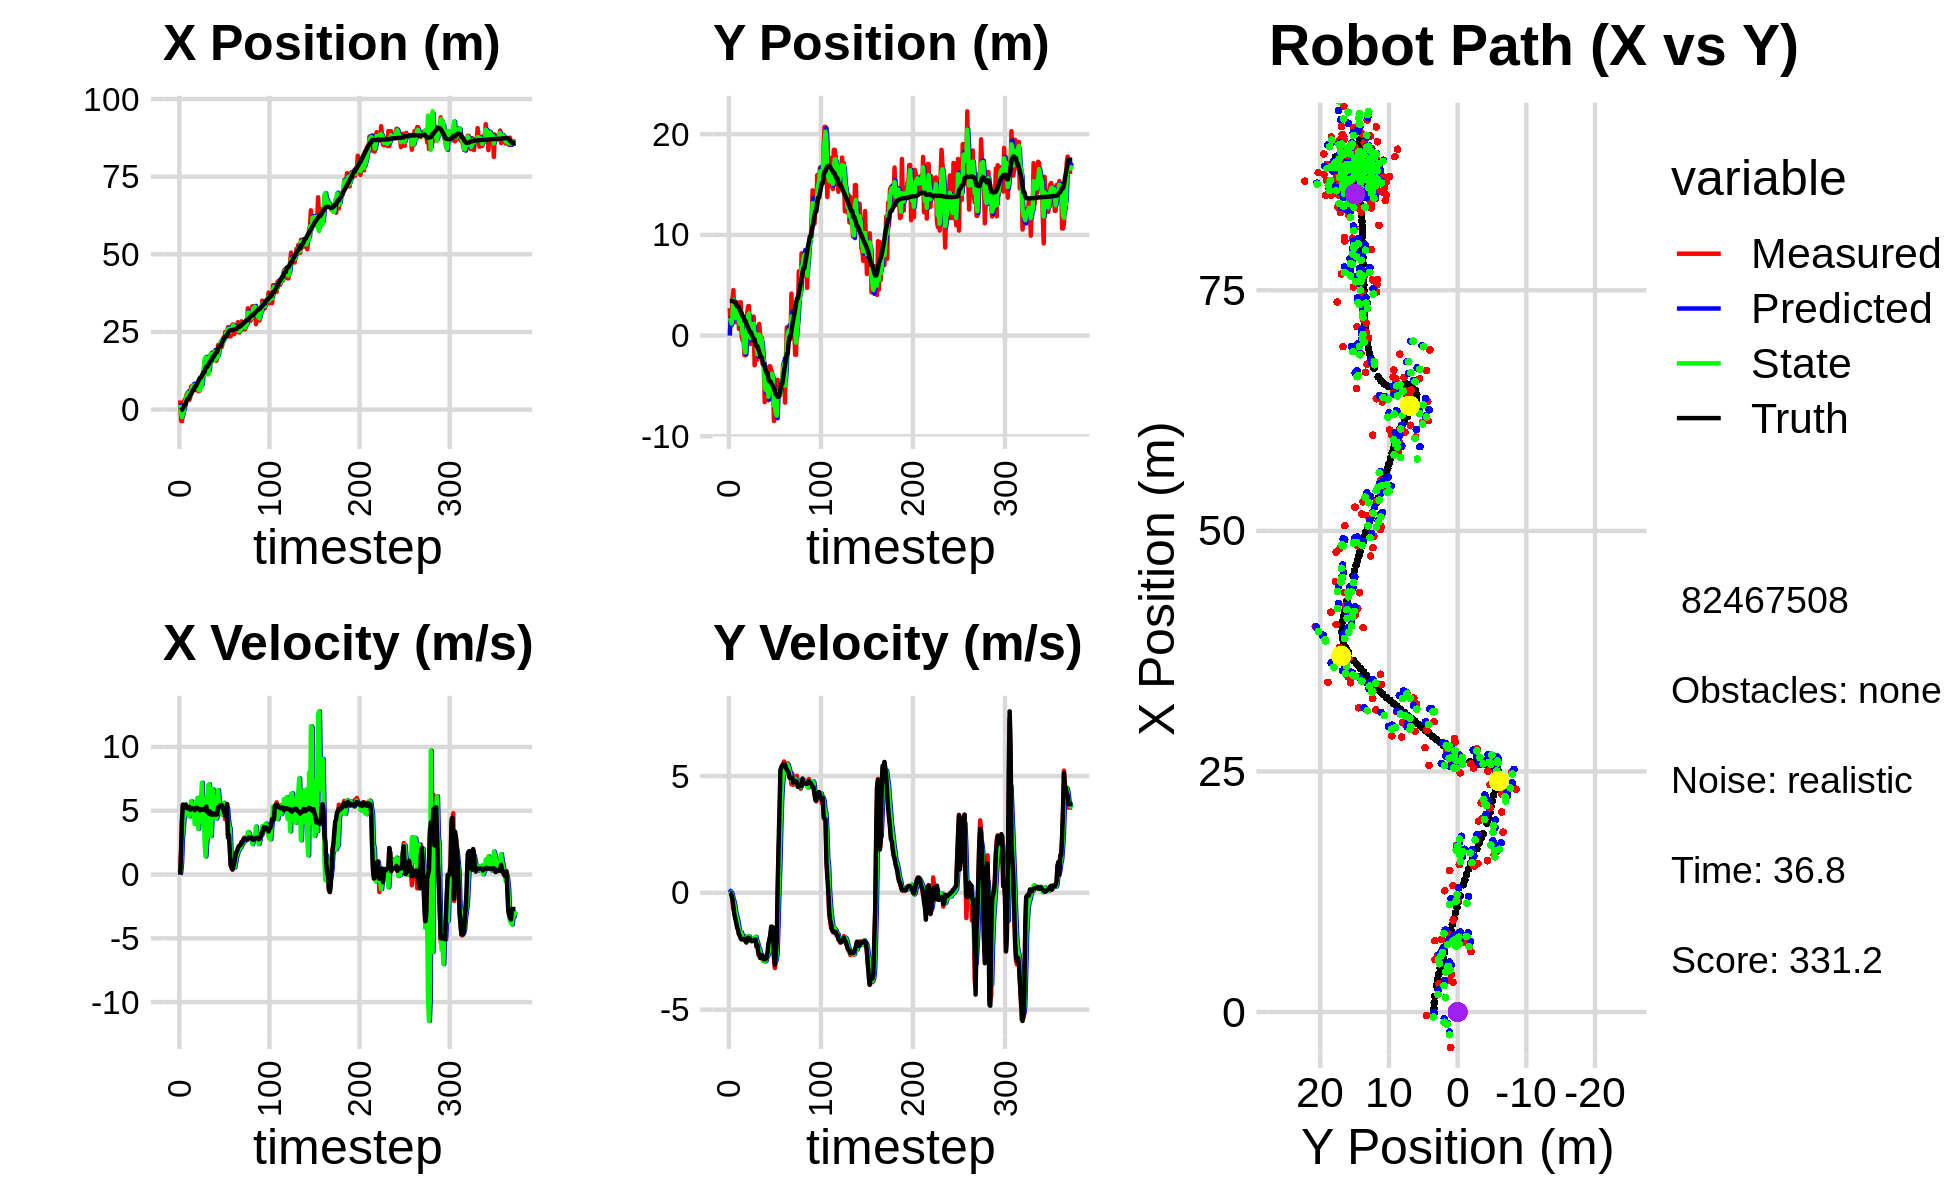

The file beside this chart, header and first rows:
0.000000000000000000e+00, 0.000000000000000000e+00, 0.000000000000000000e+00, -0.000000000000000000e+00, 0.000000000000000000e+00, 0.000000000000000000e+00, 0.000000000000000000e+00, 0.000000000000000000e+00, 0.000000000000000000e+00, 0.000000000000000000e+00, 0.000000000000000000e+00, 0.000000000000000000e+00, -1.851191375260201888e-01, 3.445808888625569999e+00, 0.000000000000000000e+00, 0.000000000000000000e+00, 0.000000000000000000e+00, 3.935333224944770336e-04
2.958577647938396282e+00, 2.722653150805037114e+00, 0.000000000000000000e+00, 0.000000000000000000e+00, 0.000000000000000000e+00, 0.000000000000000000e+00, 0.000000000000000000e+00, 0.000000000000000000e+00, 1.484840489840830280e+00, 1.741967293367964409e+00, 1.407155795314801450e-01, 8.533450949491075410e-02, -1.851191375260201888e-01, 3.445808888625569999e+00, 0.000000000000000000e+00, 0.000000000000000000e+00, 0.000000000000000000e+00, -3.178019251208752394e-04
-3.692241653948201030e+00, 1.009704633122576745e+00, 2.049998422044828850e+00, -2.504817454116239298e-03, 1.498912047793978353e+00, 1.750500744317455393e+00, 1.407155795314801450e-01, 8.533450949491075410e-02, -1.267128565446344446e+00, 1.518597364239099745e+00, 8.621750113049806430e-01, 4.413107320726305377e-02, -4.537533250722482897e-02, 3.445470137408209510e+00, 2.000000000000000000e+00, -5.000000000000000104e-03, 2.000000000000000000e+00, 1.221862505190074444e-03
-3.692241653948201030e+00, 1.009704633122576745e+00, 4.340214421521650934e+00, -8.258614120252824597e-02, -1.180911064315846470e+00, 1.523010471559826051e+00, 8.621750113049806430e-01, 4.413107320726305377e-02, -2.362449491638188626e+00, 1.189056698440144055e+00, 2.819104862447691318e+00, -3.076756790750143772e-02, -4.537533250722482897e-02, 3.445470137408209510e+00, 4.399000000000000021e+00, -1.100000000000000006e-01, 4.400000095367431641e+00, 1.902582868933677673e-02
-3.220617626381303555e-01, 3.565213175668684453e+00, 5.460635767838159182e+00, -3.822731489742962063e-01, -2.080539005393419405e+00, 1.185979941649393909e+00, 2.819104862447691318e+00, -3.076756790750143772e-02, -1.062579299619442086e+00, 1.965933384534422235e+00, 3.610143612885058140e+00, -2.050714461506779329e-01, 3.822713041888354257e-01, 3.437187510266922708e+00, 5.480000000000000426e+00, -2.710000000000000187e-01, 5.486000061035156250e+00, 6.989122182130813599e-02
-3.562596887753077257e-01, 4.521043396510101786e+00, 5.249643829778597670e+00, -6.915673997669270490e-01, -7.015649383309362497e-01, 1.945426239919354483e+00, 3.610143612885058140e+00, -2.050714461506779329e-01, -5.178286606868047759e-01, 3.530467464860937099e+00, 4.641089106010724663e+00, -3.417352005721714381e-01, 1.003349795718994963e+00, 3.396698212813096251e+00, 5.405999999999999694e+00, -5.999999999999999778e-01, 5.439000129699707031e+00, 1.309818327426910400e-01
3.264018907608194464e+00, 1.563011854274229284e+00, 5.428101804204243486e+00, -7.150767503710844242e-01, -5.371975008573226518e-02, 3.496293944803719800e+00, 4.641089106010724663e+00, -3.417352005721714381e-01, 1.819129439891672417e+00, 2.880952492785308738e+00, 4.645265989280618513e+00, -5.026518071172295654e-01, 1.624779239106120210e+00, 3.318394749782445974e+00, 5.386000000000000121e+00, -9.200000000000000400e-01, 5.464000225067138672e+00, 1.309818327426910400e-01
3.264018907608194464e+00, 1.563011854274229284e+00, 5.427514533438419164e+00, -1.033301525753671957e+00, 2.283656038819734224e+00, 2.830687312073585815e+00, 4.645265989280618513e+00, -5.026518071172295654e-01, 2.747066545501175572e+00, 1.995858144985237503e+00, 5.249083185248194283e+00, -7.991844715197766735e-01, 1.624779239106120210e+00, 3.318394749782445974e+00, 5.491999999999999993e+00, -1.094000000000000083e+00, 5.599999904632568359e+00, 1.881306916475296021e-01
4.830941453664745033e+00, 1.323917670704545024e+00, 5.110263791038150316e+00, -1.181197606465223426e+00, 3.271974864025994911e+00, 1.915939697833259903e+00, 5.249083185248194283e+00, -7.991844715197766735e-01, 4.160232029300413359e+00, 1.737730612929101470e+00, 5.023441770068718171e+00, -9.698238244881224324e-01, 2.752159610297249870e+00, 3.087019487497591363e+00, 5.211999999999999744e+00, -1.274000000000000021e+00, 5.364999771118164062e+00, 2.271529287099838257e-01
5.441216483228521028e+00, 3.280659391635835309e+00, 5.182463862899818530e+00, -1.410569850039726347e+00, 4.662576206307285531e+00, 1.640748230480289171e+00, 5.023441770068718171e+00, -9.698238244881224324e-01, 5.013586206554216496e+00, 2.629733431282015754e+00, 5.252916747231950012e+00, -1.116711235294812310e+00, 3.379391208299247662e+00, 2.918776466631035404e+00, 5.208999999999999631e+00, -1.489999999999999991e+00, 5.418000221252441406e+00, 2.657438218593597412e-01
5.441216483228521028e+00, 3.280659391635835309e+00, 4.999111222616390293e+00, -1.553741735877198549e+00, 5.538877881277411319e+00, 2.518062307752534590e+00, 5.252916747231950012e+00, -1.116711235294812310e+00, 5.465601925724061338e+00, 2.791521683242690344e+00, 5.189118339636896060e+00, -1.323011882473148715e+00, 3.379391208299247662e+00, 2.918776466631035404e+00, 5.182000000000000384e+00, -1.580999999999999961e+00, 5.418000221252441406e+00, 3.013386428356170654e-01
3.081228747862750694e+00, 6.615545896362113876e-01, 5.187371832585259135e+00, -1.760584922017530252e+00, 5.984513759687750678e+00, 2.659220494995375272e+00, 5.189118339636896060e+00, -1.323011882473148715e+00, 4.748285802909951059e+00, 1.382898844091553725e+00, 4.556427142264968921e+00, -1.608173284185792973e+00, 3.977016940365019071e+00, 2.734651818538015977e+00, 5.301000000000000156e+00, -1.782000000000000028e+00, 5.592000007629394531e+00, 3.271990120410919189e-01
3.865098729233835684e+00, 8.840803045646644653e-01, 5.003659421268272567e+00, -1.818891733107685038e+00, 5.203928517136447773e+00, 1.222081515672974295e+00, 4.556427142264968921e+00, -1.608173284185792973e+00, 4.393603738077051624e+00, 1.118364636352671360e+00, 4.983087232608624184e+00, -1.700894258998654873e+00, 4.575344576933028762e+00, 2.532631172971919753e+00, 5.078999999999999737e+00, -1.846999999999999975e+00, 5.403999805450439453e+00, 3.486614227294921875e-01
7.415034308845322109e+00, 3.316364778767722399e+00, 5.064748481358101628e+00, -1.841098357704957111e+00, 4.891912461337914131e+00, 9.482752104528058279e-01, 4.983087232608624184e+00, -1.700894258998654873e+00, 5.865920898963776331e+00, 2.406537492587096594e+00, 5.743466784869935893e+00, -1.674713882518775288e+00, 5.066486850237602368e+00, 2.353956772785922968e+00, 5.189000000000000057e+00, -1.965000000000000080e+00, 5.547999858856201172e+00, 3.486614227294921875e-01
7.340088024513478082e+00, -9.752838429476538840e-02, 5.149117392045569730e+00, -1.986441963014935030e+00, 6.440267577450770276e+00, 2.239066104335218910e+00, 5.743466784869935893e+00, -1.674713882518775288e+00, 6.988446818249353321e+00, 1.466241563235341161e+00, 5.324393555786912202e+00, -1.792637288133614559e+00, 5.660948290906135938e+00, 2.125672652077450486e+00, 5.166000000000000369e+00, -1.997999999999999998e+00, 5.539000034332275391e+00, 3.681905865669250488e-01
7.673131361538827022e+00, -4.770791985940737723e-01, 5.069952859580784121e+00, -1.949924034989374499e+00, 7.520886173828044363e+00, 1.286977834421979772e+00, 5.324393555786912202e+00, -1.792637288133614559e+00, 7.591581637071823430e+00, 1.828106643486817617e-01, 5.200759263248836639e+00, -1.937492936449665804e+00, 6.243998065626434446e+00, 1.900999500994496882e+00, 5.185999999999999943e+00, -1.989000000000000101e+00, 5.554999828338623047e+00, 3.671638965606689453e-01
7.673131361538827022e+00, -4.770791985940737723e-01, 5.133824398799358590e+00, -1.973283315262256643e+00, 8.111657563396706294e+00, -1.093862929628483527e-02, 5.200759263248836639e+00, -1.937492936449665804e+00, 7.777655156372221157e+00, -1.669861705225614279e-01, 5.356188859102614330e+00, -1.948825630790147256e+00, 6.243998065626434446e+00, 1.900999500994496882e+00, 5.184999999999999609e+00, -1.993000000000000105e+00, 5.554999828338623047e+00, 3.669592440128326416e-01
6.268602147285488257e+00, -1.950104401572392732e+00, 4.748266512083536561e+00, -1.850184615943828215e+00, 8.313274042282483123e+00, -3.618687336015761757e-01, 5.356188859102614330e+00, -1.948825630790147256e+00, 7.846144903343633459e+00, -1.335975018510732637e+00, 3.964718452227843137e+00, -1.965190985235689913e+00, 7.325495258100454876e+00, 1.482888295592007299e+00, 5.041000000000000369e+00, -1.965000000000000080e+00, 5.410999774932861328e+00, 3.715563714504241943e-01
6.268602147285488257e+00, -1.950104401572392732e+00, 4.999970317588817714e+00, -1.991537219019411165e+00, 8.242616748566417684e+00, -1.532494117034301606e+00, 3.964718452227843137e+00, -1.965190985235689913e+00, 6.804012619825737573e+00, -1.673050864765141421e+00, 5.113279218085629019e+00, -1.972640291547679281e+00, 7.325495258100454876e+00, 1.482888295592007299e+00, 5.195999999999999730e+00, -2.072000000000000064e+00, 5.593999862670898438e+00, 3.790484666824340820e-01
8.100961818785822999e+00, 1.255693665187237462e+00, 5.347422802125367802e+00, -2.129930951550407237e+00, 7.315340541634300919e+00, -1.870314893919909238e+00, 5.113279218085629019e+00, -1.972640291547679281e+00, 7.405766744201157437e+00, 4.724835358618606485e-02, 5.761683151137043879e+00, -1.922334918536139137e+00, 7.924263491995238162e+00, 1.245910837076164679e+00, 5.232000000000000206e+00, -2.112999999999999989e+00, 5.643000125885009766e+00, 3.790484666824340820e-01
7.529154076621701108e+00, 2.330249979627577073e+00, 5.122277541231579967e+00, -2.060027373524262462e+00, 7.981935059314861469e+00, -1.449851382674278710e-01, 5.761683151137043879e+00, -1.922334918536139137e+00, 7.400766296573280556e+00, 7.031887122323995376e-01, 5.999094450549489643e+00, -2.012075999905031942e+00, 8.523228183000204794e+00, 1.004553510792483006e+00, 5.208999999999999631e+00, -2.032999999999999918e+00, 5.591000080108642578e+00, 3.823758363723754883e-01
5.909126296520399890e+00, 2.927745297232654309e+00, 5.014639301026693197e+00, -1.878674502109282773e+00, 8.000675741628230142e+00, 5.019811122418963434e-01, 5.999094450549489643e+00, -2.012075999905031942e+00, 8.159435592512673807e+00, 2.007767291839948953e+00, 3.575376452059948917e+00, -1.850963556210529770e+00, 9.120409503122221651e+00, 7.761511342948217429e-01, 5.142999999999999794e+00, -1.921000000000000041e+00, 5.489999771118164062e+00, 3.584532737731933594e-01
5.909126296520399890e+00, 2.927745297232654309e+00, 4.976486429889581231e+00, -1.886336952230516006e+00, 8.516973237718667988e+00, 1.822670936218895976e+00, 3.575376452059948917e+00, -1.850963556210529770e+00, 6.169269966713923026e+00, 2.201040743112028686e+00, 5.632503846566378591e+00, -1.879269815394652543e+00, 9.711380496729384859e+00, 5.536121866644203582e-01, 5.133000000000000007e+00, -1.947000000000000064e+00, 5.489999771118164062e+00, 3.623165786266326904e-01
7.287126078644939220e+00, -8.241423825300188133e-01, 5.151887450553219061e+00, -2.012465705538058813e+00, 6.732520351370561151e+00, 2.013113761572563387e+00, 5.632503846566378591e+00, -1.879269815394652543e+00, 6.819306085084877012e+00, 2.551383263384445765e-01, 5.662349262411879636e+00, -2.057028363227708212e+00, 1.029290820616558300e+01, 3.273899101059829508e-01, 5.028999999999999915e+00, -1.969000000000000083e+00, 5.401000022888183594e+00, 3.724000751972198486e-01
7.287126078644939220e+00, -8.241423825300188133e-01, 5.199714729233373411e+00, -2.065669234615773231e+00, 7.385541011326065330e+00, 4.943549001567373868e-02, 5.662349262411879636e+00, -2.057028363227708212e+00, 7.076883620304563749e+00, -2.486368562697227336e-01, 5.798784625325247966e+00, -2.051233178990707895e+00, 1.029290820616558300e+01, 3.273899101059829508e-01, 5.125000000000000000e+00, -2.044000000000000039e+00, 5.518000125885009766e+00, 3.781471550464630127e-01
9.560187831078950538e+00, 6.529933950967420353e-01, 5.186703881767127378e+00, -2.060500468880182900e+00, 7.656762082837088812e+00, -4.537601741687935508e-01, 5.798784625325247966e+00, -2.051233178990707895e+00, 7.352948512883847876e+00, 2.269139987440351725e-01, 7.193541882855633673e+00, -2.011043902017028984e+00, 1.088212634582564142e+01, 9.359903529099951325e-02, 5.118000000000000327e+00, -2.068000000000000060e+00, 5.519999980926513672e+00, 3.781471550464630127e-01
1.144031857694146659e+01, 5.896927854684006487e-01, 5.060890251333518997e+00, -2.030418580690432240e+00, 8.072302701169411066e+00, 2.580960854233227408e-02, 7.193541882855633673e+00, -2.011043902017028984e+00, 1.152952041938349481e+01, 2.195390615241948895e-01, 4.088358670844922216e+00, -2.026135005516456644e+00, 1.146631671467230795e+01, -1.439149830201351676e-01, 5.059999999999999609e+00, -2.056000000000000050e+00, 5.460999965667724609e+00, 3.815386295318603516e-01
1.260175158064086531e+01, 1.886358692557619676e+00, 5.077050100392966669e+00, -1.992405138642502793e+00, 1.193835628646798774e+01, 1.692556097254921399e-02, 4.088358670844922216e+00, -2.026135005516456644e+00, 1.118240801367553239e+01, 1.169754811084290802e+00, 5.995973463508774692e+00, -1.934654471186146196e+00, 1.204850055241867324e+01, -3.782952280938579048e-01, 5.133000000000000007e+00, -2.020000000000000018e+00, 5.515999794006347656e+00, 3.739666640758514404e-01
1.543606974140279497e+01, -2.947538898586190559e+00, 5.153382514256859892e+00, -2.022360543970418867e+00, 1.178200536002641030e+01, 9.762893639656762268e-01, 5.995973463508774692e+00, -1.934654471186146196e+00, 1.627709829642907025e+01, -3.639003408287193597e-01, 2.543980836354706287e+00, -1.930665596825624108e+00, 1.204850055241867324e+01, -3.782952280938579048e-01, 5.136999999999999567e+00, -2.008999999999999897e+00, 5.515999794006347656e+00, 3.739666640758514404e-01
1.313019997635075420e+01, 6.813491123357073853e-01, 4.941455720957586450e+00, -1.935527333406023232e+00, 1.653149638006454225e+01, -5.569669005112818372e-01, 2.543980836354706287e+00, -1.930665596825624108e+00, 1.679396731021988032e+01, 2.043055727320495230e-01, 1.417643751713720146e+00, -1.883028166424266514e+00, 1.322589541923052536e+01, -8.404598685087834031e-01, 5.049999999999999822e+00, -1.991000000000000103e+00, 5.427999973297119141e+00, 3.733236193656921387e-01
1.517949713704508063e+01, -2.391070768488162912e+00, 5.614760578053114237e+00, -2.314258433092748479e+00, 1.693573168539125362e+01, 1.600275608962287155e-02, 1.417643751713720146e+00, -1.883028166424266514e+00, 1.666657415930377795e+01, -7.910369322569889006e-01, 2.550231283917156588e+00, -2.052004900625085781e+00, 1.373922397157122788e+01, -1.052376791965456970e+00, 5.323999999999999844e+00, -2.273000000000000131e+00, 5.789000034332275391e+00, 3.909569680690765381e-01
1.517949713704508063e+01, -2.391070768488162912e+00, 4.731255355629718551e+00, -2.143095038157096788e+00, 1.692159728769549432e+01, -9.962374223194975231e-01, 2.550231283917156588e+00, -2.052004900625085781e+00, 1.652611916300066852e+01, -1.860671265066901281e+00, 3.139828212946776276e+00, -2.151725821216190049e+00, 1.373922397157122788e+01, -1.052376791965456970e+00, 4.908999999999999808e+00, -2.225999999999999979e+00, 5.389999866485595703e+00, 4.253172278404235840e-01
1.162125946571391744e+01, -1.269345058055193834e-02, 5.174733545856662786e+00, -2.646029927883961186e+00, 1.684010198429534455e+01, -2.075843847188520108e+00, 3.139828212946776276e+00, -2.151725821216190049e+00, 1.131200416958241561e+01, -1.347431593833677610e+00, 6.991742453300984650e+00, -2.399296951497548402e+00, 1.430656673017967506e+01, -1.312853382353652787e+00, 4.927999999999999936e+00, -2.520999999999999908e+00, 5.534999847412109375e+00, 4.726755917072296143e-01
1.470772051770420141e+01, 1.161449625611010950e+00, 4.720954384228430278e+00, -2.605044306954213962e+00, 1.201117841491251426e+01, -1.587361288983432539e+00, 6.991742453300984650e+00, -2.399296951497548402e+00, 1.219169097855239947e+01, 8.692888942938625796e-02, 7.082562950224552623e+00, -2.386516879552041281e+00, 1.486655284425066093e+01, -1.601079509040379989e+00, 4.758000000000000007e+00, -2.623000000000000220e+00, 5.433000087738037109e+00, 5.042276382446289062e-01
1.730612601287225161e+01, 1.470891971338710302e-01, 5.034400354352444928e+00, -2.778005232553743209e+00, 1.289994727357485438e+01, -1.517227985258178813e-01, 7.082562950224552623e+00, -2.386516879552041281e+00, 1.723955587826980107e+01, -3.281790721859498272e-02, 4.161237342187222410e+00, -2.567675647701613162e+00, 1.542510463238132701e+01, -1.910012767128308919e+00, 4.945999999999999730e+00, -2.786000000000000032e+00, 5.676000118255615234e+00, 5.042276382446289062e-01
1.534037651130042867e+01, -2.443377238873045976e-01, 4.855394040841609637e+00, -2.757935086914379941e+00, 1.765567961248852313e+01, -2.895854719887562823e-01, 4.161237342187222410e+00, -2.567675647701613162e+00, 1.796496920044833345e+01, -2.759886088633045631e-01, 3.009044338020669951e+00, -2.656590626825273915e+00, 1.588542033709010148e+01, -2.171284243567413785e+00, 4.716999999999999638e+00, -2.689000000000000057e+00, 5.429999828338623047e+00, 5.187146067619323730e-01
1.534037651130042867e+01, -2.443377238873045976e-01, 4.793883445640809704e+00, -2.736618588521189999e+00, 1.826587363425040067e+01, -5.416476715458320434e-01, 3.009044338020669951e+00, -2.656590626825273915e+00, 1.565846045960585364e+01, -4.362249328293369421e-01, 4.797408567860833806e+00, -2.696259728563930036e+00, 1.588542033709010148e+01, -2.171284243567413785e+00, 4.676000000000000156e+00, -2.666999999999999815e+00, 5.382999897003173828e+00, 5.187146067619323730e-01
1.842058779305293470e+01, -2.898916639654546934e+00, 5.134722951035199046e+00, -2.901899623733728895e+00, 1.613820131639193534e+01, -7.058509056857299457e-01, 4.797408567860833806e+00, -2.696259728563930036e+00, 1.551737208720170536e+01, -2.068762998428327560e+00, 6.689252547354799461e+00, -2.882809068068640013e+00, 1.697094012791302475e+01, -2.789158389315996800e+00, 4.804999999999999716e+00, -2.797000000000000153e+00, 5.559999942779541016e+00, 5.144018530845642090e-01
1.842058779305293470e+01, -2.898916639654546934e+00, 4.742167770229666068e+00, -2.807662295017751219e+00, 1.618629734193718406e+01, -2.357043905235191694e+00, 6.689252547354799461e+00, -2.882809068068640013e+00, 1.789589002661316997e+01, -2.546296733052779704e+00, 5.360443056736233558e+00, -2.842630321187931575e+00, 1.697094012791302475e+01, -2.789158389315996800e+00, 4.775999999999999801e+00, -2.846999999999999975e+00, 5.559999942779541016e+00, 5.345630645751953125e-01
1.868788541811287729e+01, -6.609013602678507127e+00, 4.618256974948921290e+00, -2.734299292122861491e+00, 1.843193433228679368e+01, -2.830559765171572817e+00, 5.360443056736233558e+00, -2.842630321187931575e+00, 1.867265389212377613e+01, -5.143912126669537344e+00, 4.875862664212952780e+00, -2.943383207293914783e+00, 1.751945544750181227e+01, -3.114635512743558987e+00, 4.708999999999999631e+00, -2.846999999999999975e+00, 5.502999782562255859e+00, 5.345630645751953125e-01
1.632316340489068196e+01, -5.315646336698510943e+00, 4.746981249861137897e+00, -2.865867208990439341e+00, 1.916024015854507212e+01, -5.438250447398928600e+00, 4.875862664212952780e+00, -2.943383207293914783e+00, 1.613074870888704737e+01, -5.399350529551853128e+00, 6.064751364103337039e+00, -2.909540272756791168e+00, 1.806049396093579418e+01, -3.441039131057513689e+00, 4.711000000000000298e+00, -2.838000000000000078e+00, 5.499000072479248047e+00, 5.431533455848693848e-01
1.572908903630024469e+01, -4.341619358453229438e+00, 4.679185895798639194e+00, -2.681355946224748710e+00, 1.673722384529738250e+01, -5.690304556827531890e+00, 6.064751364103337039e+00, -2.909540272756791168e+00, 1.735566745033207070e+01, -4.844753862089661745e+00, 4.384090126314839964e+00, -2.746313774422654674e+00, 1.850911380324237143e+01, -3.712065742173856542e+00, 4.698000000000000398e+00, -2.749000000000000110e+00, 5.442999839782714844e+00, 5.203592777252197266e-01
1.673196054968218505e+01, -5.769544885026471448e+00, 4.592421917972635548e+00, -2.631636804253758566e+00, 1.779407646296355594e+01, -5.119385239531927034e+00, 4.384090126314839964e+00, -2.746313774422654674e+00, 1.678341882410474639e+01, -5.347574274224103696e+00, 4.815103554728072055e+00, -2.686977957304742759e+00, 1.850911380324237143e+01, -3.712065742173856542e+00, 4.716000000000000192e+00, -2.555000000000000160e+00, 5.363999843597412109e+00, 5.203592777252197266e-01
2.079413582330007060e+01, -6.414264247897469851e+00, 4.983854402837779141e+00, -2.384705714574570479e+00, 1.726492917957755324e+01, -5.616272069954577617e+00, 4.815103554728072055e+00, -2.686977957304742759e+00, 1.691937936256510255e+01, -6.083926857930547882e+00, 6.614480241925216220e+00, -2.575001963166974051e+00, 1.961932040695453239e+01, -4.284601734314668064e+00, 5.267999999999999794e+00, -2.165999999999999925e+00, 5.696000099182128906e+00, 4.462889432907104492e-01
1.983309166078652908e+01, -3.048718140834027146e+00, 5.317461459366834120e+00, -2.124071021874785359e+00, 1.758082738675762258e+01, -6.341427054247245287e+00, 6.614480241925216220e+00, -2.575001963166974051e+00, 1.939463710721379996e+01, -5.228451117522686431e+00, 5.606301365150665461e+00, -2.406855018144647751e+00, 2.022405673563852702e+01, -4.522831008246456008e+00, 5.330000000000000071e+00, -2.008999999999999897e+00, 5.696000099182128906e+00, 3.800339400768280029e-01
1.983309166078652908e+01, -3.048718140834027146e+00, 5.459615928996664813e+00, -1.826374155661016463e+00, 1.995526724372886562e+01, -5.469136619337151117e+00, 5.606301365150665461e+00, -2.406855018144647751e+00, 2.000689920688182966e+01, -3.939145064316244671e+00, 5.446658949004999251e+00, -2.032398203842224138e+00, 2.022405673563852702e+01, -4.522831008246456008e+00, 5.277000000000000135e+00, -1.820000000000000062e+00, 5.583000183105468750e+00, 3.228220343589782715e-01
2.173839093731671213e+01, -3.435470030815674036e+00, 5.431899915955879621e+00, -1.551021018352207514e+00, 2.055156510178233020e+01, -4.142384884700467396e+00, 5.446658949004999251e+00, -2.032398203842224138e+00, 2.167982548017964106e+01, -3.919369188698069273e+00, 5.125474881751137524e+00, -1.821611619864765608e+00, 2.073111773984475192e+01, -4.692435787500103928e+00, 5.453000000000000291e+00, -1.445000000000000062e+00, 5.640999794006347656e+00, 2.781378924846649170e-01
2.010322035834995091e+01, -3.643019602316482253e+00, 5.582670627314314515e+00, -1.485771548370353523e+00, 2.219237296835475348e+01, -4.101530350684545745e+00, 5.125474881751137524e+00, -1.821611619864765608e+00, 2.208097238703192033e+01, -3.794878935043175971e+00, 4.702154750969971708e+00, -1.642952670127366899e+00, 2.134105636181345034e+01, -4.864605472268084263e+00, 5.450999999999999623e+00, -1.451999999999999957e+00, 5.640999794006347656e+00, 2.601105570793151855e-01
2.122791470550306769e+01, -4.676161483143088660e+00, 5.155178656140113169e+00, -1.740291313898702619e+00, 2.255118786212891635e+01, -3.959174202055912861e+00, 4.702154750969971708e+00, -1.642952670127366899e+00, 2.144843424970606094e+01, -4.201617917928454737e+00, 5.131590701120622100e+00, -1.679185623328106391e+00, 2.196016456149877527e+01, -5.032107875913607309e+00, 5.250000000000000000e+00, -1.497000000000000108e+00, 5.459000110626220703e+00, 3.255687355995178223e-01
2.316675271098159072e+01, -8.483187481974567845e+00, 5.304237563619596862e+00, -2.804472119434750610e+00, 2.196159331981812457e+01, -4.369536480261265510e+00, 5.131590701120622100e+00, -1.679185623328106391e+00, 2.193806795250874231e+01, -6.979956040925706873e+00, 5.621322430522992519e+00, -2.381735310741855294e+00, 2.255041362287916940e+01, -5.240492388722131523e+00, 5.062000000000000277e+00, -2.677000000000000046e+00, 5.727000236511230469e+00, 4.863610565662384033e-01
2.264128606002191546e+01, -6.429993495889566368e+00, 4.719978750578802007e+00, -3.220496726617165795e+00, 2.250020019556104245e+01, -7.218129571999892136e+00, 5.621322430522992519e+00, -2.381735310741855294e+00, 2.239441822329312970e+01, -6.912376437225720593e+00, 5.309274337276824518e+00, -2.771505295821575565e+00, 2.311825419964571182e+01, -5.550866648713864926e+00, 4.825000000000000178e+00, -3.084999999999999964e+00, 5.727000236511230469e+00, 5.987557172775268555e-01
2.499303032453234508e+01, -7.901948735404825008e+00, 4.324306688170431734e+00, -2.950525048959981689e+00, 2.292534565702081295e+01, -7.189526966807878061e+00, 5.309274337276824518e+00, -2.771505295821575565e+00, 2.328174653580587972e+01, -7.640416305207609504e+00, 5.212958198806490806e+00, -2.885609445637205006e+00, 2.354322101154904701e+01, -5.830484913135417280e+00, 4.620000000000000107e+00, -2.642999999999999794e+00, 5.322000026702880859e+00, 5.987557172775268555e-01
2.499303032453234508e+01, -7.901948735404825008e+00, 4.748751725709038141e+00, -2.224610664246990943e+00, 2.380304235568652871e+01, -7.928977249771330449e+00, 5.212958198806490806e+00, -2.885609445637205006e+00, 2.473700930217061966e+01, -7.947095804329713964e+00, 4.874013552904180813e+00, -2.585657901885996424e+00, 2.354322101154904701e+01, -5.830484913135417280e+00, 5.107999999999999652e+00, -2.088000000000000078e+00, 5.518000125885009766e+00, 4.381005764007568359e-01
2.503250612287611432e+01, -4.383722350653203925e+00, 5.526631298470772613e+00, -2.854848579536301556e-01, 2.522441065746103916e+01, -8.205661594518312896e+00, 4.874013552904180813e+00, -2.585657901885996424e+00, 2.505121108836195987e+01, -5.687016459439885985e+00, 5.239632297929147420e+00, -1.334562912500473653e+00, 2.411997462811335780e+01, -6.078078792695764676e+00, 5.509000000000000341e+00, 1.849999999999999978e-01, 5.512000083923339844e+00, 5.161034315824508667e-02
2.653597737852754790e+01, -5.719966874592128825e+00, 3.060741190217912244e+00, 1.714038110392448910e+00, 2.557517431815487541e+01, -5.820472750689932973e+00, 5.239632297929147420e+00, -1.334562912500473653e+00, 2.589852722707865240e+01, -5.912317887414081596e+00, 4.334096573545372699e+00, 4.911939533438425265e-02, 2.473869277513228226e+01, -6.081879184321732801e+00, 2.888999999999999790e+00, 1.997000000000000108e+00, 3.512000083923339844e+00, -5.104940533638000488e-01
2.353281249054001023e+01, -6.013966069658696512e+00, 4.250835855782477246e+00, 2.380500083156369850e+00, 2.633193688443319047e+01, -5.907405947880643104e+00, 4.334096573545372699e+00, 4.911939533438425265e-02, 2.607060196379277883e+01, -5.799181686172747874e+00, 3.765233648648813158e+00, 1.156696840511578284e+00, 2.513134433322213823e+01, -5.844295069958198141e+00, 3.093999999999999861e+00, 3.553999999999999826e+00, 4.711999893188476562e+00, -5.104940533638000488e-01
2.486530210026591803e+01, -5.520471886755299096e+00, 3.003897014611815575e+00, 4.685825280112926094e+00, 2.644712532865765908e+01, -5.683512002121590356e+00, 3.765233648648813158e+00, 1.156696840511578284e+00, 2.495212083471674447e+01, -5.773757584023294420e+00, 3.618951889010890266e+00, 2.757961859723023323e+00, 2.540209723976194667e+01, -5.419237658787612766e+00, 1.866999999999999993e+00, 5.258000000000000007e+00, 5.578999996185302734e+00, -1.270644426345825195e+00
2.362851990701294369e+01, -4.716121293943501769e+00, 6.542599475965829026e-01, 5.373314998891511429e+00, 2.531401602361783176e+01, -5.497961398050992265e+00, 3.618951889010890266e+00, 2.757961859723023323e+00, 2.574236761520113959e+01, -4.822987075496779852e+00, 1.646605089286312218e+00, 4.036787938263874054e+00, 2.558186961651996327e+01, -4.811170146038136863e+00, 7.890000000000000346e-01, 5.373999999999999666e+00, 5.432000160217285156e+00, -1.449631810188293457e+00
2.621156974075092094e+01, -4.701282427181824985e+00, 6.641711188302207303e-01, 5.454713600841582632e+00, 2.590702812412976996e+01, -4.419308281670392802e+00, 1.646605089286312218e+00, 4.036787938263874054e+00, 2.595475742294101096e+01, -4.575043668375545103e+00, 1.233007559267267128e+00, 4.684006621484264166e+00, 2.558186961651996327e+01, -4.811170146038136863e+00, 4.869999999999999885e-01, 5.439000000000000057e+00, 5.460999965667724609e+00, -1.449631810188293457e+00
2.736986435918199945e+01, -2.822280512597686641e+00, 3.782451233928674217e-01, 5.510032396830940371e+00, 2.607805817886773880e+01, -4.106643006227118420e+00, 1.233007559267267128e+00, 4.684006621484264166e+00, 2.643643096448902696e+01, -3.256340844643068166e+00, 9.090256494067994186e-01, 5.129733361369730460e+00, 2.565577842278316822e+01, -4.189965770730570860e+00, 4.079999999999999738e-01, 5.495000000000000107e+00, 5.510000228881835938e+00, -1.502257227897644043e+00
2.736986435918199945e+01, -2.822280512597686641e+00, 5.776463676508482026e-01, 5.623409312313380148e+00, 2.652733352942970768e+01, -2.743367508506095120e+00, 9.090256494067994186e-01, 5.129733361369730460e+00, 2.714180226669066087e+01, -2.790965306183410544e+00, 7.359766685231117211e-01, 5.354859952257997158e+00, 2.570164348147839206e+01, -3.559660479784618747e+00, 6.710000000000000409e-01, 5.410000000000000142e+00, 5.452000141143798828e+00, -1.468433618545532227e+00
... 313 more rows
